Run: headless pygame with SDL's dummy video driver; simulated clock (each Clock.tick advances the game by its frame time, no real sleeping); random seed 0; keys injected as events and as key.get_pressed() state; no mouse input.
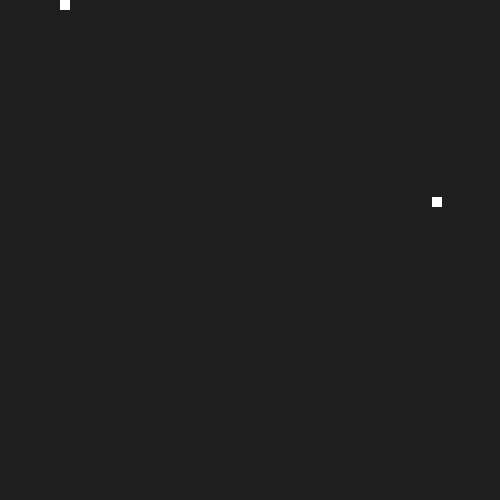
Frame 1 of 4 · flips 1–60 · no input
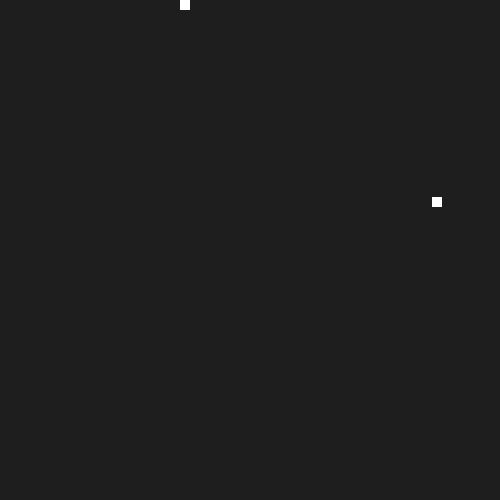
Frame 2 of 4 · flips 61–180 · tapped SPACE, RETURN · held RIGHT (→), D
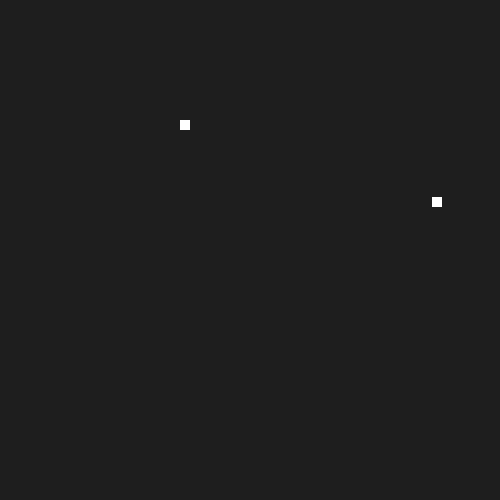
Frame 3 of 4 · flips 181–300 · held DOWN (↓), S
Frame 4 of 4 · flips 301–420 · held LEFT (←), A, UP (↑), W · screen same as frame 2, image omitted

The pygame program that drew these frames:

import pygame
from random import randint
pygame.init()
clock = pygame.time.Clock()
width, height = 500, 500

window = pygame.display.set_mode((width, height))
pygame.display.set_caption("Snake")

# Snake head
movement = {'right' : True, 'left' : False, 'up' : False, 'down' : False}
head_x = 0
head_y = 0

# Food
food_x = randint(0,450)
food_y = randint(0,450)
colide_count = 0
running = True
while running:
    for event in pygame.event.get():
        if event.type == pygame.QUIT:
            running = False

        if event.type == pygame.KEYDOWN:
            if event.key == pygame.K_RIGHT:
                for i in movement:
                    if i == 'right':
                        movement[i] = True
                    else:
                        movement[i] = False
            elif event.key == pygame.K_LEFT:
                for i in movement:
                    if i == 'left':
                        movement[i] = True
                    else:
                        movement[i] = False
            elif event.key == pygame.K_UP:
                for i in movement:
                    if i == 'up':
                        movement[i] = True
                    else:
                        movement[i] = False
            elif event.key == pygame.K_DOWN:
                for i in movement:
                    if i == 'down':
                        movement[i] = True
                    else:
                        movement[i] = False

    window.fill((30, 30, 30))
    for i in movement:
        if i == "right" and movement[i]:
            head_x += 1
        elif i == "left" and movement[i]:
            head_x -= 1
        elif i == "up" and movement[i]:
            head_y -= 1
        elif i == "down" and movement[i]:
            head_y += 1
    if head_x < 0 or head_x > width:
        break
    if head_y < 0 or head_y > height:
        break
    pygame.draw.rect(window, (255,255,255), (head_x,head_y,10,10))

    # Food
    pygame.draw.rect(window, (255,255,255), (food_x,food_y,10,10))

    # collision
    # Left collision
    if food_x - head_x == 10:
        if food_y - head_y <= 10 and food_y - head_y >= -10:
            colide_count += 1
            food_x = randint(0,450)
            food_y = randint(0,450)
            print(' left colide', colide_count)
    # Right collision
    elif food_x - head_x == -10:
        if food_y - head_y <= 10 and food_y - head_y >= -10:
            colide_count += 1
            food_x = randint(0,450)
            food_y = randint(0,450)
            print('right colide', colide_count)

    # top collision
    elif food_y - head_y == 10:
        if food_x - head_x <= 10 and food_x - head_x >= -10:
            colide_count += 1
            food_x = randint(0,450)
            food_y = randint(0,450)
            print(' top colide', colide_count)

    # bottom collision
    elif food_y - head_y == -10:
        if food_x - head_x <= 10 and food_x - head_x >= -10:
            colide_count += 1
            food_x = randint(0,450)
            food_y = randint(0,450)
            print('bottom colide', colide_count)
    clock.tick(120)
    pygame.display.flip()
# Quit Pygame
pygame.quit()
